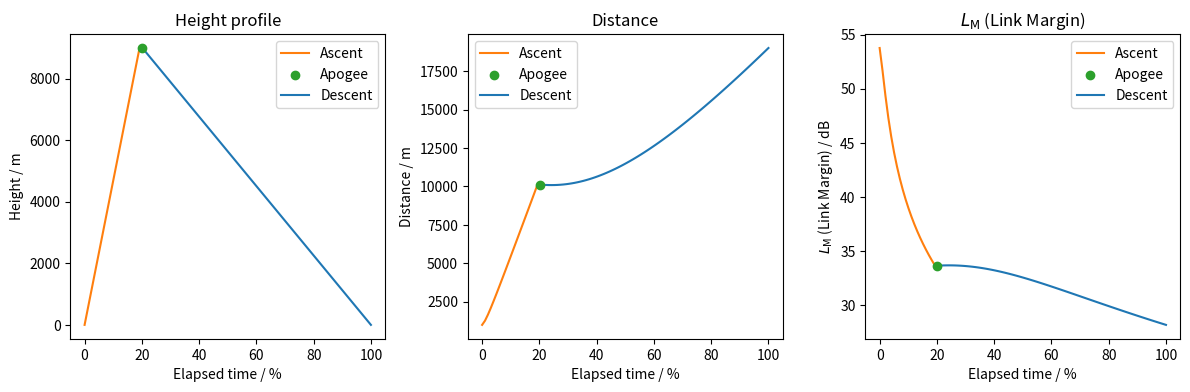

Reproduce this figure in Python.
import matplotlib.pyplot as plt
import numpy as np

# Possible improvements of the calculation:
# - Qualified guess or even measurement of L_TX and L_RX
# - Specification receiver antenna gain G_RX
# - Inclusion of the real gain of the sending antenna G_TX
# - Realistic height profile
# - Incorporation of simulated flight data

f = 869.5e+6                # 869.5 MHz radio frequency

P_TX = 27                   # Transmit signal strength RC1780HP-RC232
G_TX = 0                    # QFH-antenna gain (real gain not equal to 0 and dependant on the angle)
L_TX = 3                    # Transmit (cable, ...) losses (guess)

P_RX = -114                 # Minimum receive signal strength RC1780HP-RC232, alternative: P_RX = -118
G_RX = 10                   # Helix antenna gain, first guess
L_RX = 3                    # Receive (cable, ...) losses (guess)

h_max = 9000                # Maximum height
d_start = 1000              # Horizontal distance at the beginning and during ascent
d_end = 19000               # Horizontal distance at the end
t_ascent = 20               # Ascent time fraction of the total time in %

time = np.linspace(0, 100, 100)
height = np.append(np.linspace(0, h_max, t_ascent), np.linspace(h_max, 0, 100 - t_ascent))      # vertical distance
displacement = np.linspace(d_start, d_end, 100)                                                 # horizontal distance
distance = np.sqrt(height**2 + displacement**2)                                                 # total distance

L_FS = 20 * np.log10((4 * np.pi * distance * f)/(2.998e+8))                                     # Free Space Attenuation

L_M = P_TX - P_RX + G_TX + G_RX - L_FS - L_TX - L_RX                                            # Link Margin

print(f'\nMinimal Link Margin during the flight: {np.min(L_M):.2f} dB')

# Plot

plt.figure(figsize=(12,4), dpi = 300)

plt.subplot(1, 3, 1)
plt.plot(time[:t_ascent], height[:t_ascent], c = 'tab:orange', label = 'Ascent')
plt.scatter(time[t_ascent], height[t_ascent], c = 'tab:green', zorder = 3, label = 'Apogee')
plt.plot(time[t_ascent:], height[t_ascent:], c = 'tab:blue', label = 'Descent')
plt.title('Height profile')
plt.xlabel('Elapsed time / %')
plt.ylabel('Height / m')
plt.legend()

plt.subplot(1, 3, 2)
plt.plot(time[:t_ascent], distance[:t_ascent], c = 'tab:orange', label = 'Ascent')
plt.scatter(time[t_ascent], distance[t_ascent], c = 'tab:green', zorder = 3, label = 'Apogee')
plt.plot(time[t_ascent:], distance[t_ascent:], c = 'tab:blue', label = 'Descent')
plt.title('Distance')
plt.xlabel('Elapsed time / %')
plt.ylabel('Distance / m')
plt.legend()

plt.subplot(1, 3, 3)
plt.plot(time[:t_ascent], L_M[:t_ascent], c = 'tab:orange', label = 'Ascent')
plt.scatter(time[t_ascent], L_M[t_ascent], c = 'tab:green', zorder = 3, label = 'Apogee')
plt.plot(time[t_ascent:], L_M[t_ascent:], c = 'tab:blue', label = 'Descent')
plt.title('$L_\mathrm{M}$ (Link Margin)')
plt.xlabel('Elapsed time / %')
plt.ylabel('$L_\mathrm{M}$ (Link Margin) / dB')
plt.legend()

plt.tight_layout()

plt.savefig('linkbudget.png', bbox_inches = 'tight')
